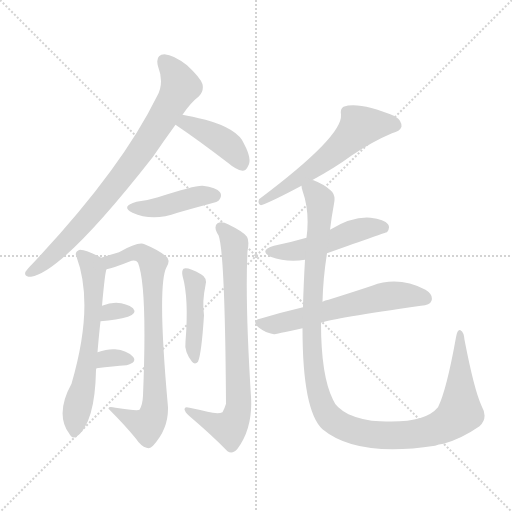
t = 0.00 s
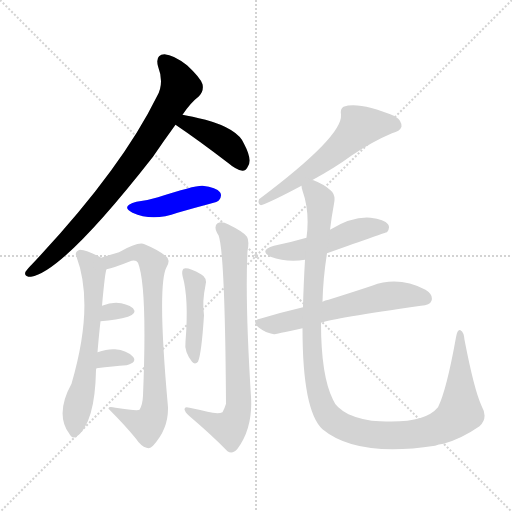
t = 1.90 s
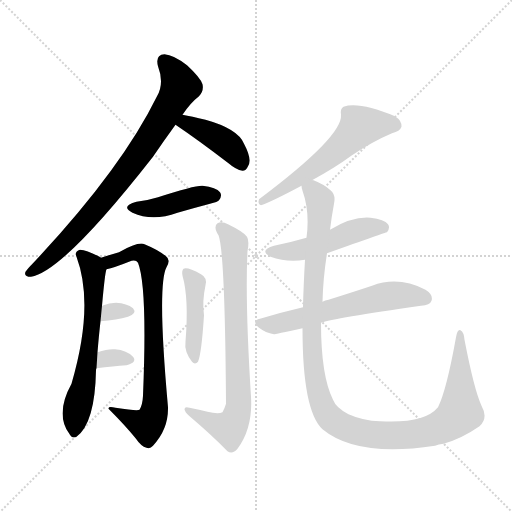
t = 3.80 s
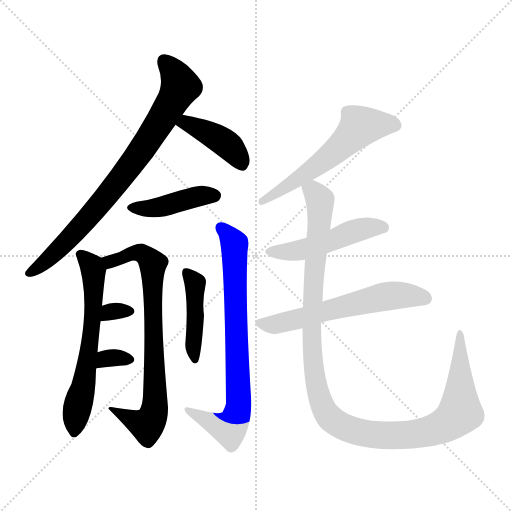
t = 5.70 s
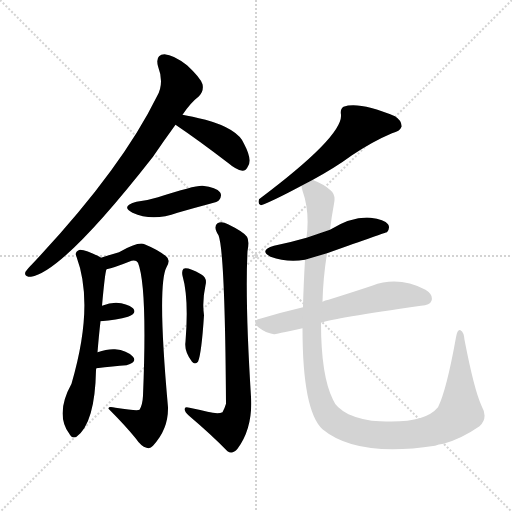
t = 7.60 s
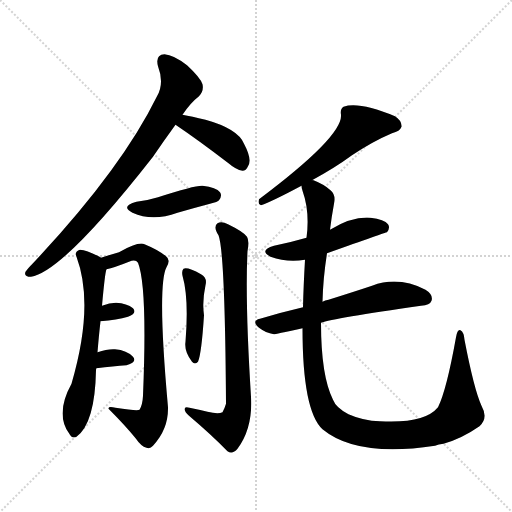
t = 9.50 s

The animated SVG that drew these frames (rendered in a browser with its animation timeline set to each time). Animation: 13 CSS @keyframes rules; one cycle of 9.50 s.

<svg version="1.1" viewBox="0 0 1024 1024" xmlns="http://www.w3.org/2000/svg">
  <g stroke="lightgray" stroke-dasharray="1,1" stroke-width="1" transform="scale(4, 4)">
    <line x1="0" y1="0" x2="256" y2="256"></line>
    <line x1="256" y1="0" x2="0" y2="256"></line>
    <line x1="128" y1="0" x2="128" y2="256"></line>
    <line x1="0" y1="128" x2="256" y2="128"></line>
  </g>
<g transform="scale(1, -1) translate(0, -900)">
   <style type="text/css">
    @keyframes keyframes0 {
      from {
       stroke: blue;
       stroke-dashoffset: 797;
       stroke-width: 128;
       }
       72% {
       animation-timing-function: step-end;
       stroke: blue;
       stroke-dashoffset: 0;
       stroke-width: 128;
       }
       to {
       stroke: black;
       stroke-width: 1024;
       }
       }
       #make-me-a-hanzi-animation-0 {
         animation: keyframes0 0.898600s both;
         animation-delay: 0.000000s;
         animation-timing-function: linear;
       }
    @keyframes keyframes1 {
      from {
       stroke: blue;
       stroke-dashoffset: 410;
       stroke-width: 128;
       }
       57% {
       animation-timing-function: step-end;
       stroke: blue;
       stroke-dashoffset: 0;
       stroke-width: 128;
       }
       to {
       stroke: black;
       stroke-width: 1024;
       }
       }
       #make-me-a-hanzi-animation-1 {
         animation: keyframes1 0.583659s both;
         animation-delay: 0.898600s;
         animation-timing-function: linear;
       }
    @keyframes keyframes2 {
      from {
       stroke: blue;
       stroke-dashoffset: 422;
       stroke-width: 128;
       }
       58% {
       animation-timing-function: step-end;
       stroke: blue;
       stroke-dashoffset: 0;
       stroke-width: 128;
       }
       to {
       stroke: black;
       stroke-width: 1024;
       }
       }
       #make-me-a-hanzi-animation-2 {
         animation: keyframes2 0.593424s both;
         animation-delay: 1.482259s;
         animation-timing-function: linear;
       }
    @keyframes keyframes3 {
      from {
       stroke: blue;
       stroke-dashoffset: 623;
       stroke-width: 128;
       }
       67% {
       animation-timing-function: step-end;
       stroke: blue;
       stroke-dashoffset: 0;
       stroke-width: 128;
       }
       to {
       stroke: black;
       stroke-width: 1024;
       }
       }
       #make-me-a-hanzi-animation-3 {
         animation: keyframes3 0.756999s both;
         animation-delay: 2.075684s;
         animation-timing-function: linear;
       }
    @keyframes keyframes4 {
      from {
       stroke: blue;
       stroke-dashoffset: 767;
       stroke-width: 128;
       }
       71% {
       animation-timing-function: step-end;
       stroke: blue;
       stroke-dashoffset: 0;
       stroke-width: 128;
       }
       to {
       stroke: black;
       stroke-width: 1024;
       }
       }
       #make-me-a-hanzi-animation-4 {
         animation: keyframes4 0.874186s both;
         animation-delay: 2.832682s;
         animation-timing-function: linear;
       }
    @keyframes keyframes5 {
      from {
       stroke: blue;
       stroke-dashoffset: 311;
       stroke-width: 128;
       }
       50% {
       animation-timing-function: step-end;
       stroke: blue;
       stroke-dashoffset: 0;
       stroke-width: 128;
       }
       to {
       stroke: black;
       stroke-width: 1024;
       }
       }
       #make-me-a-hanzi-animation-5 {
         animation: keyframes5 0.503092s both;
         animation-delay: 3.706868s;
         animation-timing-function: linear;
       }
    @keyframes keyframes6 {
      from {
       stroke: blue;
       stroke-dashoffset: 318;
       stroke-width: 128;
       }
       51% {
       animation-timing-function: step-end;
       stroke: blue;
       stroke-dashoffset: 0;
       stroke-width: 128;
       }
       to {
       stroke: black;
       stroke-width: 1024;
       }
       }
       #make-me-a-hanzi-animation-6 {
         animation: keyframes6 0.508789s both;
         animation-delay: 4.209961s;
         animation-timing-function: linear;
       }
    @keyframes keyframes7 {
      from {
       stroke: blue;
       stroke-dashoffset: 435;
       stroke-width: 128;
       }
       59% {
       animation-timing-function: step-end;
       stroke: blue;
       stroke-dashoffset: 0;
       stroke-width: 128;
       }
       to {
       stroke: black;
       stroke-width: 1024;
       }
       }
       #make-me-a-hanzi-animation-7 {
         animation: keyframes7 0.604004s both;
         animation-delay: 4.718750s;
         animation-timing-function: linear;
       }
    @keyframes keyframes8 {
      from {
       stroke: blue;
       stroke-dashoffset: 761;
       stroke-width: 128;
       }
       71% {
       animation-timing-function: step-end;
       stroke: blue;
       stroke-dashoffset: 0;
       stroke-width: 128;
       }
       to {
       stroke: black;
       stroke-width: 1024;
       }
       }
       #make-me-a-hanzi-animation-8 {
         animation: keyframes8 0.869303s both;
         animation-delay: 5.322754s;
         animation-timing-function: linear;
       }
    @keyframes keyframes9 {
      from {
       stroke: blue;
       stroke-dashoffset: 577;
       stroke-width: 128;
       }
       65% {
       animation-timing-function: step-end;
       stroke: blue;
       stroke-dashoffset: 0;
       stroke-width: 128;
       }
       to {
       stroke: black;
       stroke-width: 1024;
       }
       }
       #make-me-a-hanzi-animation-9 {
         animation: keyframes9 0.719564s both;
         animation-delay: 6.192057s;
         animation-timing-function: linear;
       }
    @keyframes keyframes10 {
      from {
       stroke: blue;
       stroke-dashoffset: 492;
       stroke-width: 128;
       }
       62% {
       animation-timing-function: step-end;
       stroke: blue;
       stroke-dashoffset: 0;
       stroke-width: 128;
       }
       to {
       stroke: black;
       stroke-width: 1024;
       }
       }
       #make-me-a-hanzi-animation-10 {
         animation: keyframes10 0.650391s both;
         animation-delay: 6.911621s;
         animation-timing-function: linear;
       }
    @keyframes keyframes11 {
      from {
       stroke: blue;
       stroke-dashoffset: 595;
       stroke-width: 128;
       }
       66% {
       animation-timing-function: step-end;
       stroke: blue;
       stroke-dashoffset: 0;
       stroke-width: 128;
       }
       to {
       stroke: black;
       stroke-width: 1024;
       }
       }
       #make-me-a-hanzi-animation-11 {
         animation: keyframes11 0.734212s both;
         animation-delay: 7.562012s;
         animation-timing-function: linear;
       }
    @keyframes keyframes12 {
      from {
       stroke: blue;
       stroke-dashoffset: 1176;
       stroke-width: 128;
       }
       79% {
       animation-timing-function: step-end;
       stroke: blue;
       stroke-dashoffset: 0;
       stroke-width: 128;
       }
       to {
       stroke: black;
       stroke-width: 1024;
       }
       }
       #make-me-a-hanzi-animation-12 {
         animation: keyframes12 1.207031s both;
         animation-delay: 8.296224s;
         animation-timing-function: linear;
       }
</style>
<path d="M 365.0 670.5 Q 381.0 694.5 398.0 707.5 Q 408.0 717.5 405.0 731.5 Q 401.0 744.5 374.0 769.5 Q 347.0 790.5 329.0 791.5 Q 310.0 790.5 316.0 767.5 Q 329.0 733.5 314.0 707.5 Q 242.0 560.5 65.0 372.5 Q 55.0 362.5 51.0 356.5 Q 47.0 346.5 62.0 346.5 Q 126.0 356.5 306.0 586.5 Q 327.0 617.5 351.0 650.5 L 365.0 670.5 Z" fill="lightgray"></path> 
<path d="M 351.0 650.5 Q 397.0 619.5 457.0 573.5 Q 472.0 560.5 485.0 558.5 Q 492.0 558.5 496.0 567.5 Q 505.0 580.5 488.0 612.5 Q 476.0 642.5 411.0 660.5 Q 383.0 667.5 365.0 670.5 C 335.0 675.5 326.0 667.5 351.0 650.5 Z" fill="lightgray"></path> 
<path d="M 273.0 496.5 Q 240.0 487.5 265.0 474.5 Q 305.0 456.5 355.0 474.5 Q 386.0 483.5 420.0 492.5 Q 436.0 496.5 438.0 499.5 Q 445.0 508.5 440.0 515.5 Q 433.0 525.5 405.0 528.5 Q 390.0 529.5 316.0 505.5 Q 297.0 499.5 273.0 496.5 Z" fill="lightgray"></path> 
<path d="M 195.0 195.5 Q 198.0 231.5 201.0 257.5 L 204.0 288.5 Q 210.0 355.5 213.0 361.5 C 216.0 376.5 216.0 376.5 202.0 384.5 Q 201.0 385.5 199.0 386.5 Q 174.0 399.5 160.0 400.5 Q 148.0 396.5 153.0 386.5 Q 189.0 289.5 143.0 132.5 Q 110.0 72.5 138.0 33.5 Q 144.0 21.5 153.0 26.5 Q 190.0 53.5 192.0 159.5 Q 192.0 162.5 193.0 163.5 L 195.0 195.5 Z" fill="lightgray"></path> 
<path d="M 213.0 361.5 Q 228.0 364.5 258.0 376.5 Q 271.0 382.5 276.0 374.5 Q 295.0 326.5 286.0 108.5 Q 285.0 89.5 279.0 80.5 Q 275.0 77.5 231.0 84.5 Q 216.0 88.5 217.0 82.5 Q 251.0 48.5 272.0 22.5 Q 282.0 7.5 293.0 4.5 Q 300.0 1.5 306.0 8.5 Q 337.0 41.5 336.0 85.5 Q 314.0 329.5 333.0 365.5 Q 342.0 380.5 332.0 387.5 Q 316.0 400.5 289.0 411.5 Q 277.0 417.5 238.0 395.5 Q 223.0 391.5 202.0 384.5 C 173.0 375.5 184.0 353.5 213.0 361.5 Z" fill="lightgray"></path> 
<path d="M 201.0 257.5 Q 234.0 260.5 256.0 266.5 Q 275.0 273.5 266.0 283.5 Q 254.0 293.5 232.0 294.5 Q 219.0 294.5 204.0 288.5 C 176.0 277.5 171.0 254.5 201.0 257.5 Z" fill="lightgray"></path> 
<path d="M 193.0 163.5 Q 227.0 167.5 253.0 169.5 Q 275.0 175.5 266.0 186.5 Q 254.0 199.5 230.0 201.5 Q 215.0 202.5 195.0 195.5 C 167.0 185.5 163.0 160.5 193.0 163.5 Z" fill="lightgray"></path> 
<path d="M 365.0 348.5 Q 378.0 303.5 371.0 216.5 Q 368.0 197.5 384.0 176.5 Q 390.0 169.5 396.0 176.5 Q 403.0 192.5 408.0 269.5 Q 404.0 296.5 411.0 329.5 Q 415.0 344.5 402.0 351.5 Q 375.0 366.5 367.0 362.5 Q 363.0 358.5 365.0 348.5 Z" fill="lightgray"></path> 
<path d="M 415.0 76.5 Q 399.0 80.5 379.0 84.5 Q 369.0 87.5 369.0 81.5 Q 370.0 75.5 378.0 68.5 Q 424.0 29.5 455.0 -2.5 Q 465.0 -9.5 475.0 2.5 Q 506.0 44.5 502.0 106.5 Q 490.0 296.5 495.0 397.5 Q 499.0 418.5 494.0 426.5 Q 487.0 436.5 456.0 451.5 Q 443.0 458.5 435.0 453.5 Q 426.0 446.5 437.0 429.5 Q 450.0 396.5 452.0 92.5 Q 449.0 82.5 445.0 75.5 Q 436.0 71.5 415.0 76.5 Z" fill="lightgray"></path> 
<path d="M 624.0 539.5 Q 670.0 564.5 704.0 589.5 Q 746.0 617.5 784.0 633.5 Q 800.0 637.5 803.0 646.5 Q 804.0 658.5 790.0 667.5 Q 718.0 697.5 687.0 686.5 Q 680.0 682.5 682.0 670.5 Q 686.0 627.5 518.0 501.5 Q 515.0 491.5 522.0 489.5 Q 543.0 496.5 603.0 528.5 L 624.0 539.5 Z" fill="lightgray"></path> 
<path d="M 654.0 393.5 Q 772.0 435.5 774.0 435.5 Q 781.0 444.5 776.0 451.5 Q 769.0 461.5 741.0 464.5 Q 705.0 467.5 660.0 440.5 L 613.0 424.5 Q 582.0 415.5 548.0 408.5 Q 517.0 399.5 541.0 386.5 Q 574.0 374.5 610.0 380.5 L 654.0 393.5 Z" fill="lightgray"></path> 
<path d="M 642.0 254.5 Q 666.0 263.5 842.0 288.5 Q 860.0 289.5 863.0 298.5 Q 867.0 310.5 851.0 320.5 Q 797.0 348.5 744.0 328.5 Q 708.0 316.5 657.0 300.5 Q 650.0 299.5 645.0 296.5 L 606.0 285.5 Q 563.0 275.5 520.0 262.5 Q 502.0 258.5 518.0 244.5 Q 531.0 234.5 548.0 231.5 Q 549.0 231.5 605.0 243.5 L 642.0 254.5 Z" fill="lightgray"></path> 
<path d="M 963.0 88.5 Q 948.0 121.5 929.0 220.5 Q 928.0 235.5 921.0 239.5 Q 915.0 242.5 912.0 225.5 Q 893.0 119.5 876.0 85.5 Q 849.0 52.5 760.0 57.5 Q 726.0 58.5 697.0 71.5 Q 672.0 84.5 666.0 100.5 Q 642.0 148.5 642.0 254.5 L 645.0 296.5 Q 646.0 342.5 654.0 393.5 L 660.0 440.5 Q 663.0 465.5 668.0 492.5 Q 672.0 510.5 661.0 519.5 Q 648.0 531.5 627.0 539.5 Q 626.0 540.5 624.0 539.5 C 597.0 551.5 597.0 551.5 603.0 528.5 Q 603.0 524.5 605.0 518.5 Q 620.0 476.5 613.0 424.5 L 610.0 380.5 Q 607.0 329.5 606.0 285.5 L 605.0 243.5 Q 605.0 78.5 645.0 41.5 Q 714.0 -15.5 870.0 8.5 Q 877.0 11.5 887.0 12.5 Q 923.0 22.5 959.0 47.5 Q 977.0 63.5 963.0 88.5 Z" fill="lightgray"></path> 
      <clipPath id="make-me-a-hanzi-clip-0">
      <path d="M 365.0 670.5 Q 381.0 694.5 398.0 707.5 Q 408.0 717.5 405.0 731.5 Q 401.0 744.5 374.0 769.5 Q 347.0 790.5 329.0 791.5 Q 310.0 790.5 316.0 767.5 Q 329.0 733.5 314.0 707.5 Q 242.0 560.5 65.0 372.5 Q 55.0 362.5 51.0 356.5 Q 47.0 346.5 62.0 346.5 Q 126.0 356.5 306.0 586.5 Q 327.0 617.5 351.0 650.5 L 365.0 670.5 Z" fill="lightgray"></path>
      </clipPath>
      <path clip-path="url(#make-me-a-hanzi-clip-0)" d="M 329.0 776.5 L 351.0 750.5 L 361.0 727.5 L 279.0 591.5 L 158.0 443.5 L 117.0 400.5 L 60.0 355.5 " fill="none" id="make-me-a-hanzi-animation-0" stroke-dasharray="669 1338" stroke-linecap="round"></path>

      <clipPath id="make-me-a-hanzi-clip-1">
      <path d="M 351.0 650.5 Q 397.0 619.5 457.0 573.5 Q 472.0 560.5 485.0 558.5 Q 492.0 558.5 496.0 567.5 Q 505.0 580.5 488.0 612.5 Q 476.0 642.5 411.0 660.5 Q 383.0 667.5 365.0 670.5 C 335.0 675.5 326.0 667.5 351.0 650.5 Z" fill="lightgray"></path>
      </clipPath>
      <path clip-path="url(#make-me-a-hanzi-clip-1)" d="M 360.0 651.5 L 372.0 654.5 L 443.0 619.5 L 472.0 593.5 L 482.0 572.5 " fill="none" id="make-me-a-hanzi-animation-1" stroke-dasharray="282 564" stroke-linecap="round"></path>

      <clipPath id="make-me-a-hanzi-clip-2">
      <path d="M 273.0 496.5 Q 240.0 487.5 265.0 474.5 Q 305.0 456.5 355.0 474.5 Q 386.0 483.5 420.0 492.5 Q 436.0 496.5 438.0 499.5 Q 445.0 508.5 440.0 515.5 Q 433.0 525.5 405.0 528.5 Q 390.0 529.5 316.0 505.5 Q 297.0 499.5 273.0 496.5 Z" fill="lightgray"></path>
      </clipPath>
      <path clip-path="url(#make-me-a-hanzi-clip-2)" d="M 267.0 486.5 L 314.0 484.5 L 386.0 505.5 L 430.0 508.5 " fill="none" id="make-me-a-hanzi-animation-2" stroke-dasharray="294 588" stroke-linecap="round"></path>

      <clipPath id="make-me-a-hanzi-clip-3">
      <path d="M 195.0 195.5 Q 198.0 231.5 201.0 257.5 L 204.0 288.5 Q 210.0 355.5 213.0 361.5 C 216.0 376.5 216.0 376.5 202.0 384.5 Q 201.0 385.5 199.0 386.5 Q 174.0 399.5 160.0 400.5 Q 148.0 396.5 153.0 386.5 Q 189.0 289.5 143.0 132.5 Q 110.0 72.5 138.0 33.5 Q 144.0 21.5 153.0 26.5 Q 190.0 53.5 192.0 159.5 Q 192.0 162.5 193.0 163.5 L 195.0 195.5 Z" fill="lightgray"></path>
      </clipPath>
      <path clip-path="url(#make-me-a-hanzi-clip-3)" d="M 163.0 390.5 L 184.0 367.5 L 189.0 302.5 L 168.0 128.5 L 148.0 35.5 " fill="none" id="make-me-a-hanzi-animation-3" stroke-dasharray="495 990" stroke-linecap="round"></path>

      <clipPath id="make-me-a-hanzi-clip-4">
      <path d="M 213.0 361.5 Q 228.0 364.5 258.0 376.5 Q 271.0 382.5 276.0 374.5 Q 295.0 326.5 286.0 108.5 Q 285.0 89.5 279.0 80.5 Q 275.0 77.5 231.0 84.5 Q 216.0 88.5 217.0 82.5 Q 251.0 48.5 272.0 22.5 Q 282.0 7.5 293.0 4.5 Q 300.0 1.5 306.0 8.5 Q 337.0 41.5 336.0 85.5 Q 314.0 329.5 333.0 365.5 Q 342.0 380.5 332.0 387.5 Q 316.0 400.5 289.0 411.5 Q 277.0 417.5 238.0 395.5 Q 223.0 391.5 202.0 384.5 C 173.0 375.5 184.0 353.5 213.0 361.5 Z" fill="lightgray"></path>
      </clipPath>
      <path clip-path="url(#make-me-a-hanzi-clip-4)" d="M 210.0 381.5 L 220.0 376.5 L 245.0 382.5 L 252.0 390.5 L 279.0 394.5 L 306.0 371.5 L 309.0 79.5 L 294.0 49.5 L 225.0 79.5 " fill="none" id="make-me-a-hanzi-animation-4" stroke-dasharray="639 1278" stroke-linecap="round"></path>

      <clipPath id="make-me-a-hanzi-clip-5">
      <path d="M 201.0 257.5 Q 234.0 260.5 256.0 266.5 Q 275.0 273.5 266.0 283.5 Q 254.0 293.5 232.0 294.5 Q 219.0 294.5 204.0 288.5 C 176.0 277.5 171.0 254.5 201.0 257.5 Z" fill="lightgray"></path>
      </clipPath>
      <path clip-path="url(#make-me-a-hanzi-clip-5)" d="M 208.0 264.5 L 219.0 276.5 L 258.0 276.5 " fill="none" id="make-me-a-hanzi-animation-5" stroke-dasharray="183 366" stroke-linecap="round"></path>

      <clipPath id="make-me-a-hanzi-clip-6">
      <path d="M 193.0 163.5 Q 227.0 167.5 253.0 169.5 Q 275.0 175.5 266.0 186.5 Q 254.0 199.5 230.0 201.5 Q 215.0 202.5 195.0 195.5 C 167.0 185.5 163.0 160.5 193.0 163.5 Z" fill="lightgray"></path>
      </clipPath>
      <path clip-path="url(#make-me-a-hanzi-clip-6)" d="M 201.0 168.5 L 211.0 182.5 L 256.0 180.5 " fill="none" id="make-me-a-hanzi-animation-6" stroke-dasharray="190 380" stroke-linecap="round"></path>

      <clipPath id="make-me-a-hanzi-clip-7">
      <path d="M 365.0 348.5 Q 378.0 303.5 371.0 216.5 Q 368.0 197.5 384.0 176.5 Q 390.0 169.5 396.0 176.5 Q 403.0 192.5 408.0 269.5 Q 404.0 296.5 411.0 329.5 Q 415.0 344.5 402.0 351.5 Q 375.0 366.5 367.0 362.5 Q 363.0 358.5 365.0 348.5 Z" fill="lightgray"></path>
      </clipPath>
      <path clip-path="url(#make-me-a-hanzi-clip-7)" d="M 371.0 354.5 L 390.0 333.5 L 390.0 182.5 " fill="none" id="make-me-a-hanzi-animation-7" stroke-dasharray="307 614" stroke-linecap="round"></path>

      <clipPath id="make-me-a-hanzi-clip-8">
      <path d="M 415.0 76.5 Q 399.0 80.5 379.0 84.5 Q 369.0 87.5 369.0 81.5 Q 370.0 75.5 378.0 68.5 Q 424.0 29.5 455.0 -2.5 Q 465.0 -9.5 475.0 2.5 Q 506.0 44.5 502.0 106.5 Q 490.0 296.5 495.0 397.5 Q 499.0 418.5 494.0 426.5 Q 487.0 436.5 456.0 451.5 Q 443.0 458.5 435.0 453.5 Q 426.0 446.5 437.0 429.5 Q 450.0 396.5 452.0 92.5 Q 449.0 82.5 445.0 75.5 Q 436.0 71.5 415.0 76.5 Z" fill="lightgray"></path>
      </clipPath>
      <path clip-path="url(#make-me-a-hanzi-clip-8)" d="M 442.0 445.5 L 469.0 412.5 L 475.0 79.5 L 469.0 56.5 L 458.0 43.5 L 376.0 76.5 " fill="none" id="make-me-a-hanzi-animation-8" stroke-dasharray="633 1266" stroke-linecap="round"></path>

      <clipPath id="make-me-a-hanzi-clip-9">
      <path d="M 624.0 539.5 Q 670.0 564.5 704.0 589.5 Q 746.0 617.5 784.0 633.5 Q 800.0 637.5 803.0 646.5 Q 804.0 658.5 790.0 667.5 Q 718.0 697.5 687.0 686.5 Q 680.0 682.5 682.0 670.5 Q 686.0 627.5 518.0 501.5 Q 515.0 491.5 522.0 489.5 Q 543.0 496.5 603.0 528.5 L 624.0 539.5 Z" fill="lightgray"></path>
      </clipPath>
      <path clip-path="url(#make-me-a-hanzi-clip-9)" d="M 791.0 649.5 L 752.0 651.5 L 719.0 645.5 L 623.0 559.5 L 543.0 507.5 L 530.0 505.5 L 524.0 496.5 " fill="none" id="make-me-a-hanzi-animation-9" stroke-dasharray="449 898" stroke-linecap="round"></path>

      <clipPath id="make-me-a-hanzi-clip-10">
      <path d="M 654.0 393.5 Q 772.0 435.5 774.0 435.5 Q 781.0 444.5 776.0 451.5 Q 769.0 461.5 741.0 464.5 Q 705.0 467.5 660.0 440.5 L 613.0 424.5 Q 582.0 415.5 548.0 408.5 Q 517.0 399.5 541.0 386.5 Q 574.0 374.5 610.0 380.5 L 654.0 393.5 Z" fill="lightgray"></path>
      </clipPath>
      <path clip-path="url(#make-me-a-hanzi-clip-10)" d="M 542.0 398.5 L 599.0 399.5 L 725.0 442.5 L 771.0 442.5 " fill="none" id="make-me-a-hanzi-animation-10" stroke-dasharray="364 728" stroke-linecap="round"></path>

      <clipPath id="make-me-a-hanzi-clip-11">
      <path d="M 642.0 254.5 Q 666.0 263.5 842.0 288.5 Q 860.0 289.5 863.0 298.5 Q 867.0 310.5 851.0 320.5 Q 797.0 348.5 744.0 328.5 Q 708.0 316.5 657.0 300.5 Q 650.0 299.5 645.0 296.5 L 606.0 285.5 Q 563.0 275.5 520.0 262.5 Q 502.0 258.5 518.0 244.5 Q 531.0 234.5 548.0 231.5 Q 549.0 231.5 605.0 243.5 L 642.0 254.5 Z" fill="lightgray"></path>
      </clipPath>
      <path clip-path="url(#make-me-a-hanzi-clip-11)" d="M 519.0 253.5 L 554.0 251.5 L 783.0 308.5 L 851.0 303.5 " fill="none" id="make-me-a-hanzi-animation-11" stroke-dasharray="467 934" stroke-linecap="round"></path>

      <clipPath id="make-me-a-hanzi-clip-12">
      <path d="M 963.0 88.5 Q 948.0 121.5 929.0 220.5 Q 928.0 235.5 921.0 239.5 Q 915.0 242.5 912.0 225.5 Q 893.0 119.5 876.0 85.5 Q 849.0 52.5 760.0 57.5 Q 726.0 58.5 697.0 71.5 Q 672.0 84.5 666.0 100.5 Q 642.0 148.5 642.0 254.5 L 645.0 296.5 Q 646.0 342.5 654.0 393.5 L 660.0 440.5 Q 663.0 465.5 668.0 492.5 Q 672.0 510.5 661.0 519.5 Q 648.0 531.5 627.0 539.5 Q 626.0 540.5 624.0 539.5 C 597.0 551.5 597.0 551.5 603.0 528.5 Q 603.0 524.5 605.0 518.5 Q 620.0 476.5 613.0 424.5 L 610.0 380.5 Q 607.0 329.5 606.0 285.5 L 605.0 243.5 Q 605.0 78.5 645.0 41.5 Q 714.0 -15.5 870.0 8.5 Q 877.0 11.5 887.0 12.5 Q 923.0 22.5 959.0 47.5 Q 977.0 63.5 963.0 88.5 Z" fill="lightgray"></path>
      </clipPath>
      <path clip-path="url(#make-me-a-hanzi-clip-12)" d="M 612.0 525.5 L 627.0 517.5 L 640.0 499.5 L 622.0 231.5 L 632.0 130.5 L 644.0 89.5 L 662.0 62.5 L 714.0 36.5 L 784.0 28.5 L 856.0 36.5 L 902.0 57.5 L 920.0 75.5 L 920.0 233.5 " fill="none" id="make-me-a-hanzi-animation-12" stroke-dasharray="1048 2096" stroke-linecap="round"></path>

</g>
</svg>
